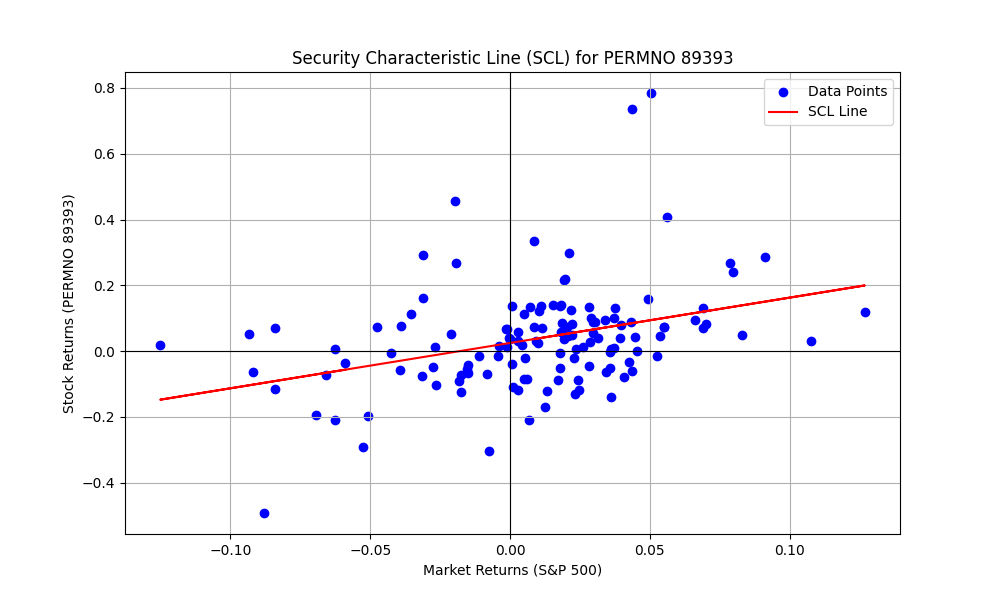

The data file committed next to this chart (first rows):
PERMNO, date, COMNAM, RET, sprtrn
89393, 2011-12-30, NETFLIX INC, 0.07376, 0.008533
89393, 2012-01-31, NETFLIX INC, 0.7347, 0.04358
89393, 2012-02-29, NETFLIX INC, -0.07878, 0.04059
89393, 2012-03-30, NETFLIX INC, 0.03892, 0.03133
89393, 2012-04-30, NETFLIX INC, -0.3034, -0.007497
89393, 2012-05-31, NETFLIX INC, -0.2084, -0.06265
89393, 2012-06-29, NETFLIX INC, 0.07952, 0.03955
89393, 2012-07-31, NETFLIX INC, -0.1699, 0.0126
89393, 2012-08-31, NETFLIX INC, 0.05048, 0.01976
89393, 2012-09-28, NETFLIX INC, -0.08841, 0.02424
89393, 2012-10-31, NETFLIX INC, 0.4555, -0.01979
89393, 2012-11-30, NETFLIX INC, 0.03118, 0.002847
89393, 2012-12-31, NETFLIX INC, 0.1332, 0.007068
89393, 2013-01-31, NETFLIX INC, 0.7846, 0.05043
89393, 2013-02-28, NETFLIX INC, 0.1382, 0.01106
89393, 2013-03-28, NETFLIX INC, 0.006380, 0.03599
89393, 2013-04-30, NETFLIX INC, 0.1415, 0.01809
89393, 2013-05-31, NETFLIX INC, 0.04711, 0.02076
89393, 2013-06-28, NETFLIX INC, -0.06701, -0.015
89393, 2013-07-31, NETFLIX INC, 0.1582, 0.04946
89393, 2013-08-30, NETFLIX INC, 0.1613, -0.0313
89393, 2013-09-30, NETFLIX INC, 0.08911, 0.02975
89393, 2013-10-31, NETFLIX INC, 0.04292, 0.0446
89393, 2013-11-29, NETFLIX INC, 0.1343, 0.02805
89393, 2013-12-31, NETFLIX INC, 0.006479, 0.02356
89393, 2014-01-31, NETFLIX INC, 0.1118, -0.03558
89393, 2014-02-28, NETFLIX INC, 0.08868, 0.04312
89393, 2014-03-31, NETFLIX INC, -0.21, 0.006932
89393, 2014-04-30, NETFLIX INC, -0.08519, 0.006201
89393, 2014-05-30, NETFLIX INC, 0.2974, 0.02103
89393, 2014-06-30, NETFLIX INC, 0.0545, 0.01906
89393, 2014-07-31, NETFLIX INC, -0.04058, -0.01508
89393, 2014-08-29, NETFLIX INC, 0.1299, 0.03766
89393, 2014-09-30, NETFLIX INC, -0.0554, -0.01551
89393, 2014-10-31, NETFLIX INC, -0.1295, 0.0232
89393, 2014-11-28, NETFLIX INC, -0.1176, 0.02453
89393, 2014-12-31, NETFLIX INC, -0.01437, -0.004189
89393, 2015-01-30, NETFLIX INC, 0.2933, -0.03104
89393, 2015-02-27, NETFLIX INC, 0.07494, 0.05489
89393, 2015-03-31, NETFLIX INC, -0.1226, -0.0174
89393, 2015-04-30, NETFLIX INC, 0.3355, 0.008521
89393, 2015-05-29, NETFLIX INC, 0.1214, 0.01049
89393, 2015-06-30, NETFLIX INC, 0.05269, -0.02101
89393, 2015-07-31, NETFLIX INC, 0.218, 0.01974
89393, 2015-08-31, NETFLIX INC, 0.006299, -0.06258
89393, 2015-09-30, NETFLIX INC, -0.1023, -0.02644
89393, 2015-10-30, NETFLIX INC, 0.04958, 0.08298
89393, 2015-11-30, NETFLIX INC, 0.1379, 0.000505
89393, 2015-12-31, NETFLIX INC, -0.07257, -0.01753
89393, 2016-01-29, NETFLIX INC, -0.1971, -0.05074
89393, 2016-02-29, NETFLIX INC, 0.01709, -0.004128
89393, 2016-03-31, NETFLIX INC, 0.09442, 0.06599
89393, 2016-04-29, NETFLIX INC, -0.1193, 0.002699
89393, 2016-05-31, NETFLIX INC, 0.1393, 0.01533
89393, 2016-06-30, NETFLIX INC, -0.1081, 0.000906
89393, 2016-07-29, NETFLIX INC, -0.002514, 0.03561
89393, 2016-08-31, NETFLIX INC, 0.06795, -0.001219
89393, 2016-09-30, NETFLIX INC, 0.01129, -0.001234
89393, 2016-10-31, NETFLIX INC, 0.2671, -0.01943
89393, 2016-11-30, NETFLIX INC, -0.06303, 0.03417
... 73 more rows
